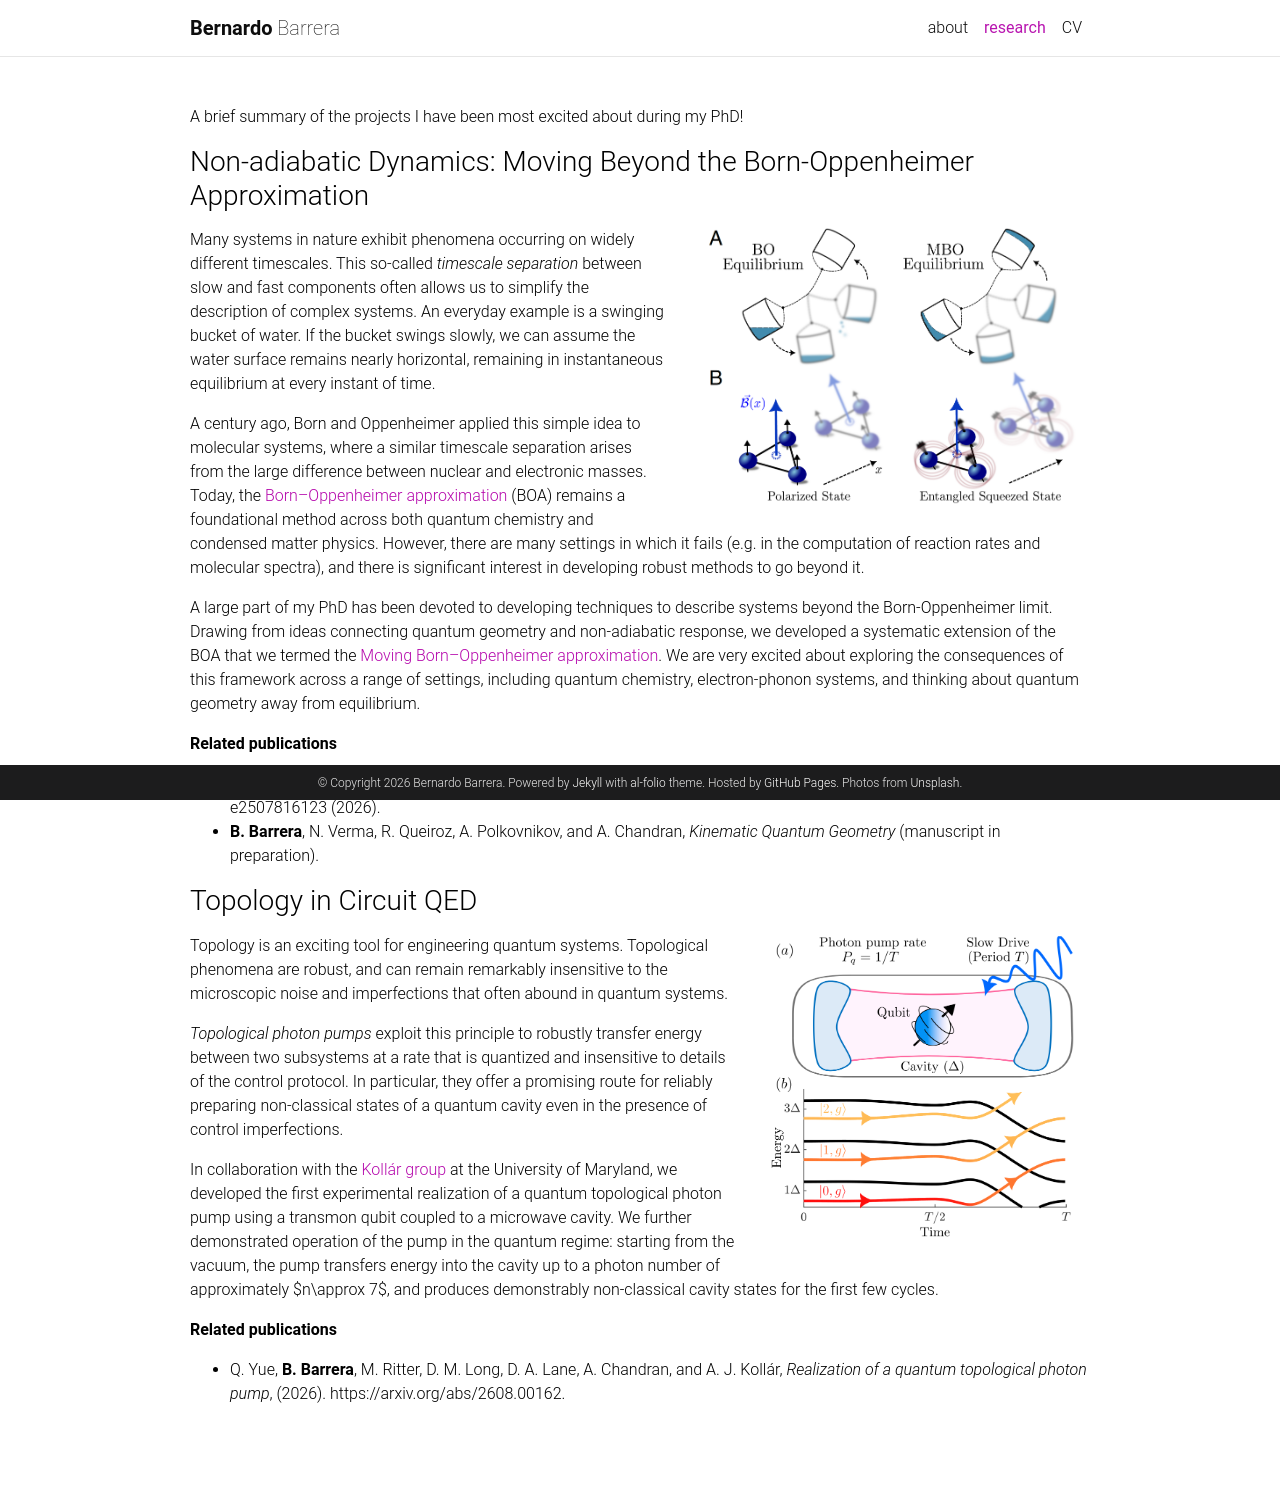

repository: bbarrerag/bbarrerag.github.io · page: research/index.html · generator: jekyll

---
layout: page
title: research
permalink: /research/
nav: true
nav_order: 2
---

<style>
  .post-header {
    display: none;
  }
</style>

A brief summary of the projects I have been most excited about during my PhD!

### Non-adiabatic Dynamics: Moving Beyond the Born-Oppenheimer Approximation

<img src="{{ '/assets/img/publication_preview/bucket.png' | relative_url }}"
     alt="The Moving Born-Oppenheimer approximation"
     style="float: right; width: 400px; margin: 0 0 1rem 1.5rem;">

Many systems in nature exhibit phenomena occurring on widely different timescales. This so-called *timescale separation* between slow and fast components often allows us to simplify the description of complex systems. An everyday example is a swinging bucket of water. If the bucket swings slowly, we can assume the water surface remains nearly horizontal, remaining in instantaneous equilibrium at every instant of time.

A century ago, Born and Oppenheimer applied this simple idea to molecular systems, where a similar timescale separation arises from the large difference between nuclear and electronic masses. Today, the [Born–Oppenheimer approximation](https://doi.org/10.1002/andp.19273892002) (BOA) remains a foundational method across both quantum chemistry and condensed matter physics. However, there are many settings in which it fails (e.g. in the computation of reaction rates and molecular spectra), and there is significant interest in developing robust methods to go beyond it.

A large part of my PhD has been devoted to developing techniques to describe systems beyond the Born-Oppenheimer limit. Drawing from ideas connecting quantum geometry and non-adiabatic response, we developed a systematic extension of the BOA that we termed the [Moving Born–Oppenheimer approximation](https://doi.org/10.1073/pnas.2507816123). We are very excited about exploring the consequences of this framework across a range of settings, including quantum chemistry, electron-phonon systems, and thinking about quantum geometry away from equilibrium. 

**Related publications**

- **B. Barrera**, D. P. Arovas, A. Chandran, and A. Polkovnikov, [*The Moving Born–Oppenheimer Approximation*](https://doi.org/10.1073/pnas.2507816123), PNAS **123**, e2507816123 (2026).
- **B. Barrera**, N. Verma, R. Queiroz, A. Polkovnikov, and A. Chandran, *Kinematic Quantum Geometry* (manuscript in preparation).


### Topology in Circuit QED

<img src="{{ '/assets/img/publication_preview/pump.png' | relative_url }}"
     alt="The Quantum Topological Photon Pump"
     style="float: right; width: 325px; margin: 0 0 1rem 1.5rem;">

Topology is an exciting tool for engineering quantum systems. Topological phenomena are robust, and can remain remarkably insensitive to the microscopic noise and imperfections that often abound in quantum systems.

*Topological photon pumps* exploit this principle to robustly transfer energy between two subsystems at a rate that is quantized and insensitive to details of the control protocol. In particular, they offer a promising route for reliably preparing non-classical states of a quantum cavity even in the presence of control imperfections.

In collaboration with the [Kollár group](https://kollarlab.umd.edu/) at the University of Maryland, we developed the first experimental realization of a quantum topological photon pump using a transmon qubit coupled to a microwave cavity. We further demonstrated operation of the pump in the quantum regime: starting from the vacuum, the pump transfers energy into the cavity up to a photon number of approximately $n\approx 7$, and produces demonstrably non-classical cavity states for the first few cycles.

**Related publications**

- Q. Yue, **B. Barrera**, M. Ritter, D. M. Long, D. A. Lane, A. Chandran, and A. J. Kollár, [*Realization of a quantum topological photon pump*](https://arxiv.org/abs/2608.00162), (2026). https://arxiv.org/abs/2608.00162.
